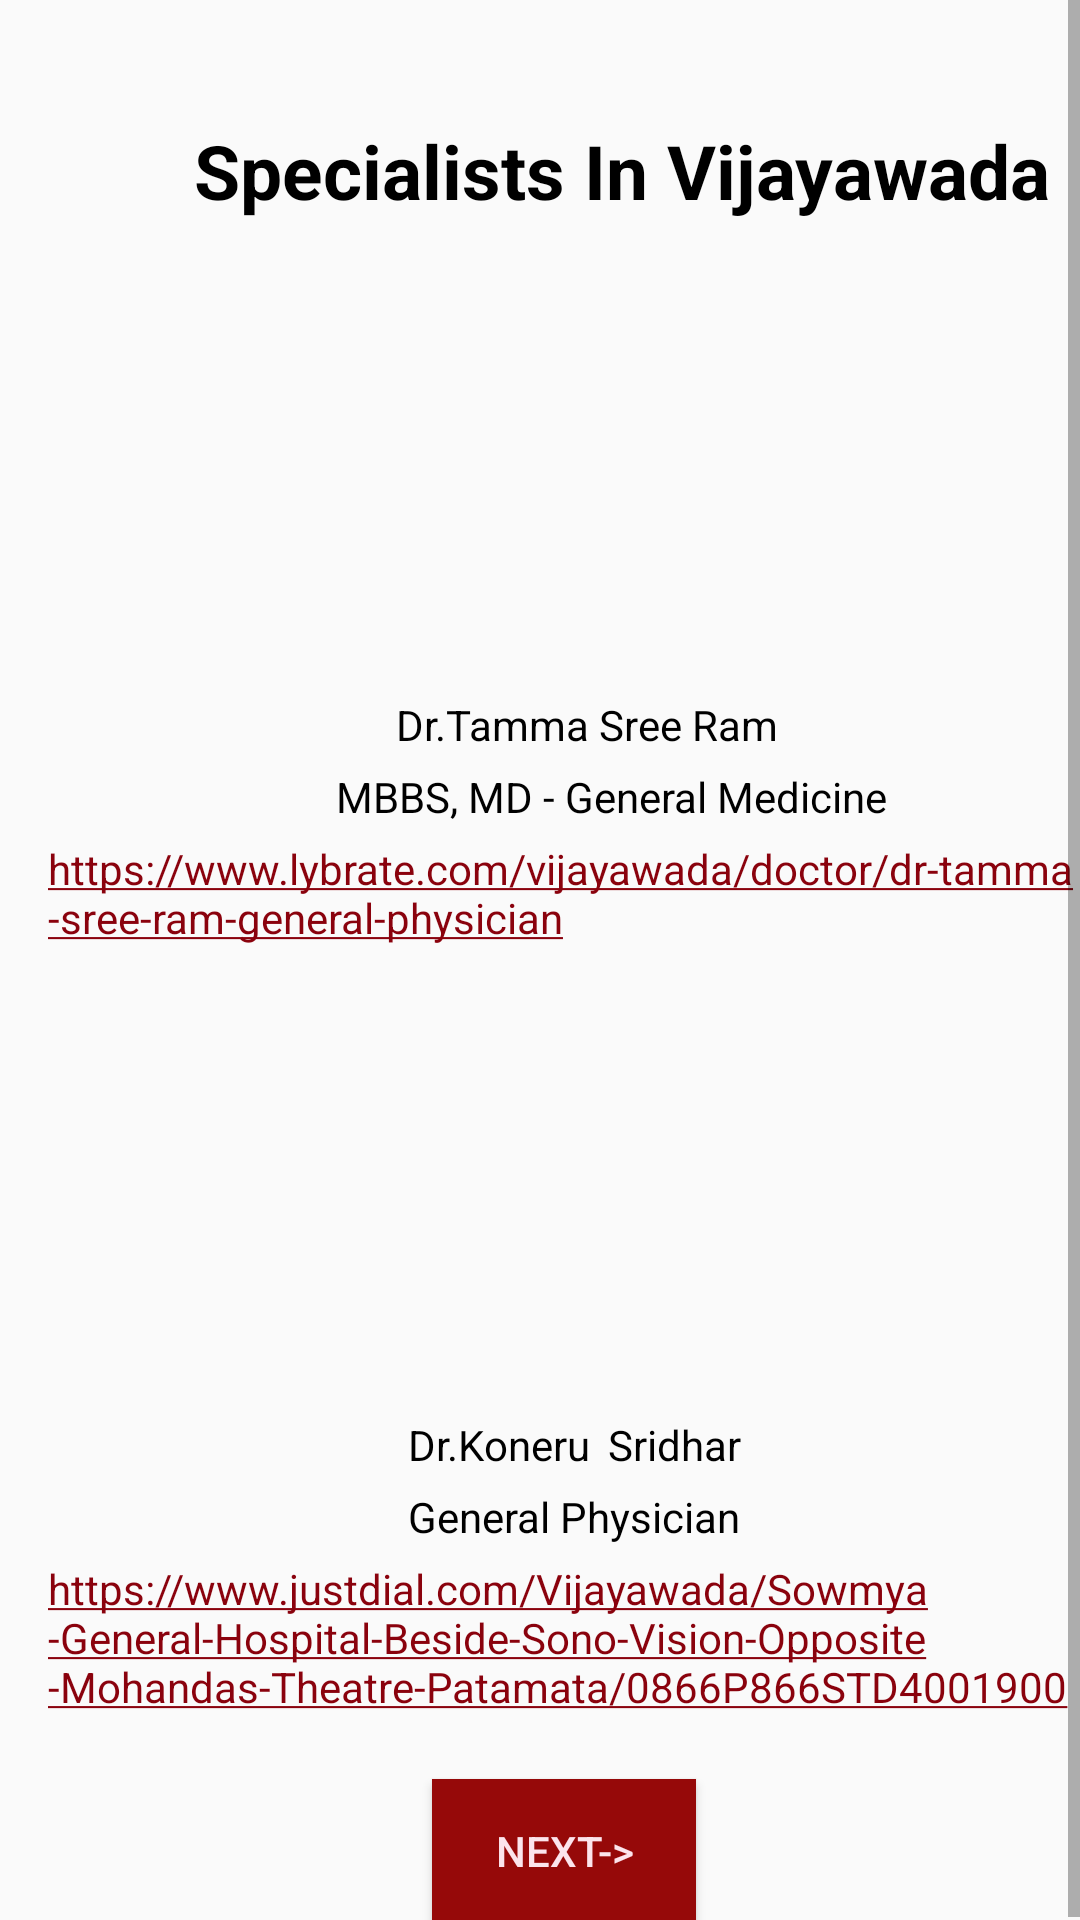

This screen was rendered from an Android layout file. Write that file and the resources it references.
<!-- AndroidManifest.xml: application theme AppTheme -->
<!-- res/layout/activity_main4.xml -->
<?xml version="1.0" encoding="utf-8"?>
<ScrollView xmlns:android="http://schemas.android.com/apk/res/android"
    xmlns:app="http://schemas.android.com/apk/res-auto"
    xmlns:tools="http://schemas.android.com/tools"
    android:layout_width="match_parent"
    android:layout_height="match_parent" >
    <RelativeLayout xmlns:android="http://schemas.android.com/apk/res/android"
        xmlns:app="http://schemas.android.com/apk/res-auto"
        xmlns:tools="http://schemas.android.com/tools"
        android:layout_width="match_parent"
        android:layout_height="match_parent"
        tools:context=".Main4Activity">

        <TextView
            android:id="@+id/textView"
            android:layout_width="wrap_content"
            android:layout_height="wrap_content"
            android:layout_marginStart="52dp"
            android:layout_marginLeft="52dp"
            android:layout_marginTop="40dp"
            android:text="  Specialists In Vijayawada "
            android:textColor="#000000"
            android:textSize="25dp"
            android:textStyle="bold"
            app:layout_constraintStart_toStartOf="parent"
            app:layout_constraintTop_toTopOf="parent" />

        <TextView
            android:id="@+id/textView2"
            android:layout_width="wrap_content"
            android:layout_height="wrap_content"
            android:layout_marginStart="132dp"
            android:layout_marginLeft="132dp"
            android:layout_marginTop="5dp"
            android:textColor="#000000"
            android:layout_below="@+id/imageView7"
            android:text="Dr.Tamma Sree Ram"
            app:layout_constraintStart_toStartOf="parent"
            app:layout_constraintTop_toTopOf="parent" />

        <TextView
            android:id="@+id/textView3"
            android:layout_width="wrap_content"
            android:layout_height="wrap_content"
            android:layout_marginStart="112dp"
            android:layout_marginLeft="112dp"
            android:layout_marginTop="5dp"
            android:textColor="#000000"
            android:layout_below="@+id/textView2"
            android:text="MBBS, MD - General Medicine"
            app:layout_constraintStart_toStartOf="parent"
            app:layout_constraintTop_toTopOf="parent" />

        <TextView
            android:id="@+id/textView4"
            android:layout_width="397dp"
            android:layout_height="53dp"
            android:layout_marginStart="16dp"
            android:layout_marginLeft="16dp"
            android:layout_marginTop="5dp"
            android:layout_below="@+id/textView3"
            android:text="@string/link1"
            app:layout_constraintStart_toStartOf="parent"
            app:layout_constraintTop_toTopOf="parent" />

        <TextView
            android:id="@+id/textView5"
            android:layout_width="wrap_content"
            android:layout_height="wrap_content"
            android:layout_marginStart="136dp"
            android:layout_marginLeft="136dp"
            android:layout_marginTop="5dp"
            android:textColor="#000000"
            android:layout_below="@+id/imageView8"
            android:text="Dr.Koneru	Sridhar"
            app:layout_constraintStart_toStartOf="parent"
            app:layout_constraintTop_toTopOf="parent" />

        <TextView
            android:id="@+id/textView6"
            android:layout_width="wrap_content"
            android:layout_height="wrap_content"
            android:layout_marginStart="136dp"
            android:layout_marginLeft="136dp"
            android:layout_marginTop="5dp"
            android:layout_below="@+id/textView5"
            android:textColor="#000000"
            android:text="General Physician"
            app:layout_constraintStart_toStartOf="parent"
            app:layout_constraintTop_toTopOf="parent" />

        <TextView
            android:id="@+id/textView7"
            android:layout_width="412dp"
            android:layout_height="53dp"
            android:layout_marginStart="16dp"
            android:layout_marginLeft="16dp"
            android:layout_marginTop="5dp"
            android:layout_below="@+id/textView6"
            android:text="@string/link2"
            app:layout_constraintStart_toStartOf="parent"
            app:layout_constraintTop_toTopOf="parent" />

        <ImageView
            android:id="@+id/imageView7"
            android:layout_width="108dp"
            android:layout_height="126dp"
            android:layout_marginStart="136dp"
            android:layout_marginLeft="136dp"
            android:layout_marginTop="101dp"
            app:layout_constraintStart_toStartOf="parent"
            app:layout_constraintTop_toTopOf="parent"
            app:srcCompat="@drawable/doctor" />

        <ImageView
            android:id="@+id/imageView8"
            android:layout_width="113dp"
            android:layout_height="114dp"
            android:layout_marginStart="136dp"
            android:layout_marginLeft="136dp"
            android:layout_marginTop="20dp"
            android:layout_below="@+id/textView4"
            app:layout_constraintStart_toStartOf="parent"
            app:layout_constraintTop_toTopOf="parent"
            app:srcCompat="@drawable/doctor" />

        <Button
            android:id="@+id/button8"
            android:layout_width="wrap_content"
            android:layout_height="wrap_content"
            android:layout_marginStart="144dp"
            android:layout_marginLeft="144dp"
            android:layout_marginTop="20dp"
            android:layout_below="@+id/textView7"
            android:background="#960909"
            android:text="Next->"
            android:textColor="#FCE4EC"
            app:layout_constraintStart_toStartOf="parent"
            app:layout_constraintTop_toTopOf="parent" />

    </RelativeLayout>
</ScrollView>
<!-- resources referenced by this layout -->
<resources>
  <string name="link1"><a href="https://www.lybrate.com/vijayawada/doctor/dr-tamma-sree-ram-general-physician">https://www.lybrate.com/vijayawada/doctor/dr-tamma-sree-ram-general-physician</a></string>
  <string name="link2"><a href="https://www.justdial.com/Vijayawada/Sowmya-General-Hospital-Beside-Sono-Vision-Opposite-Mohandas-Theatre-Patamata/0866P866STD4001900_BZDET">https://www.justdial.com/Vijayawada/Sowmya-General-Hospital-Beside-Sono-Vision-Opposite-Mohandas-Theatre-Patamata/0866P866STD4001900_BZDET</a></string>
  <style name="AppTheme" parent="Theme.AppCompat.Light.DarkActionBar">
  
          <item name="colorPrimary">@color/colorPrimary</item>
          <item name="colorPrimaryDark">@color/colorPrimaryDark</item>
          <item name="colorAccent">@color/colorAccent</item>
      </style>
  <color name="colorPrimary">#850000</color>
  <color name="colorPrimaryDark">#8B0404</color>
  <color name="colorAccent">#8A020D</color>
</resources>
